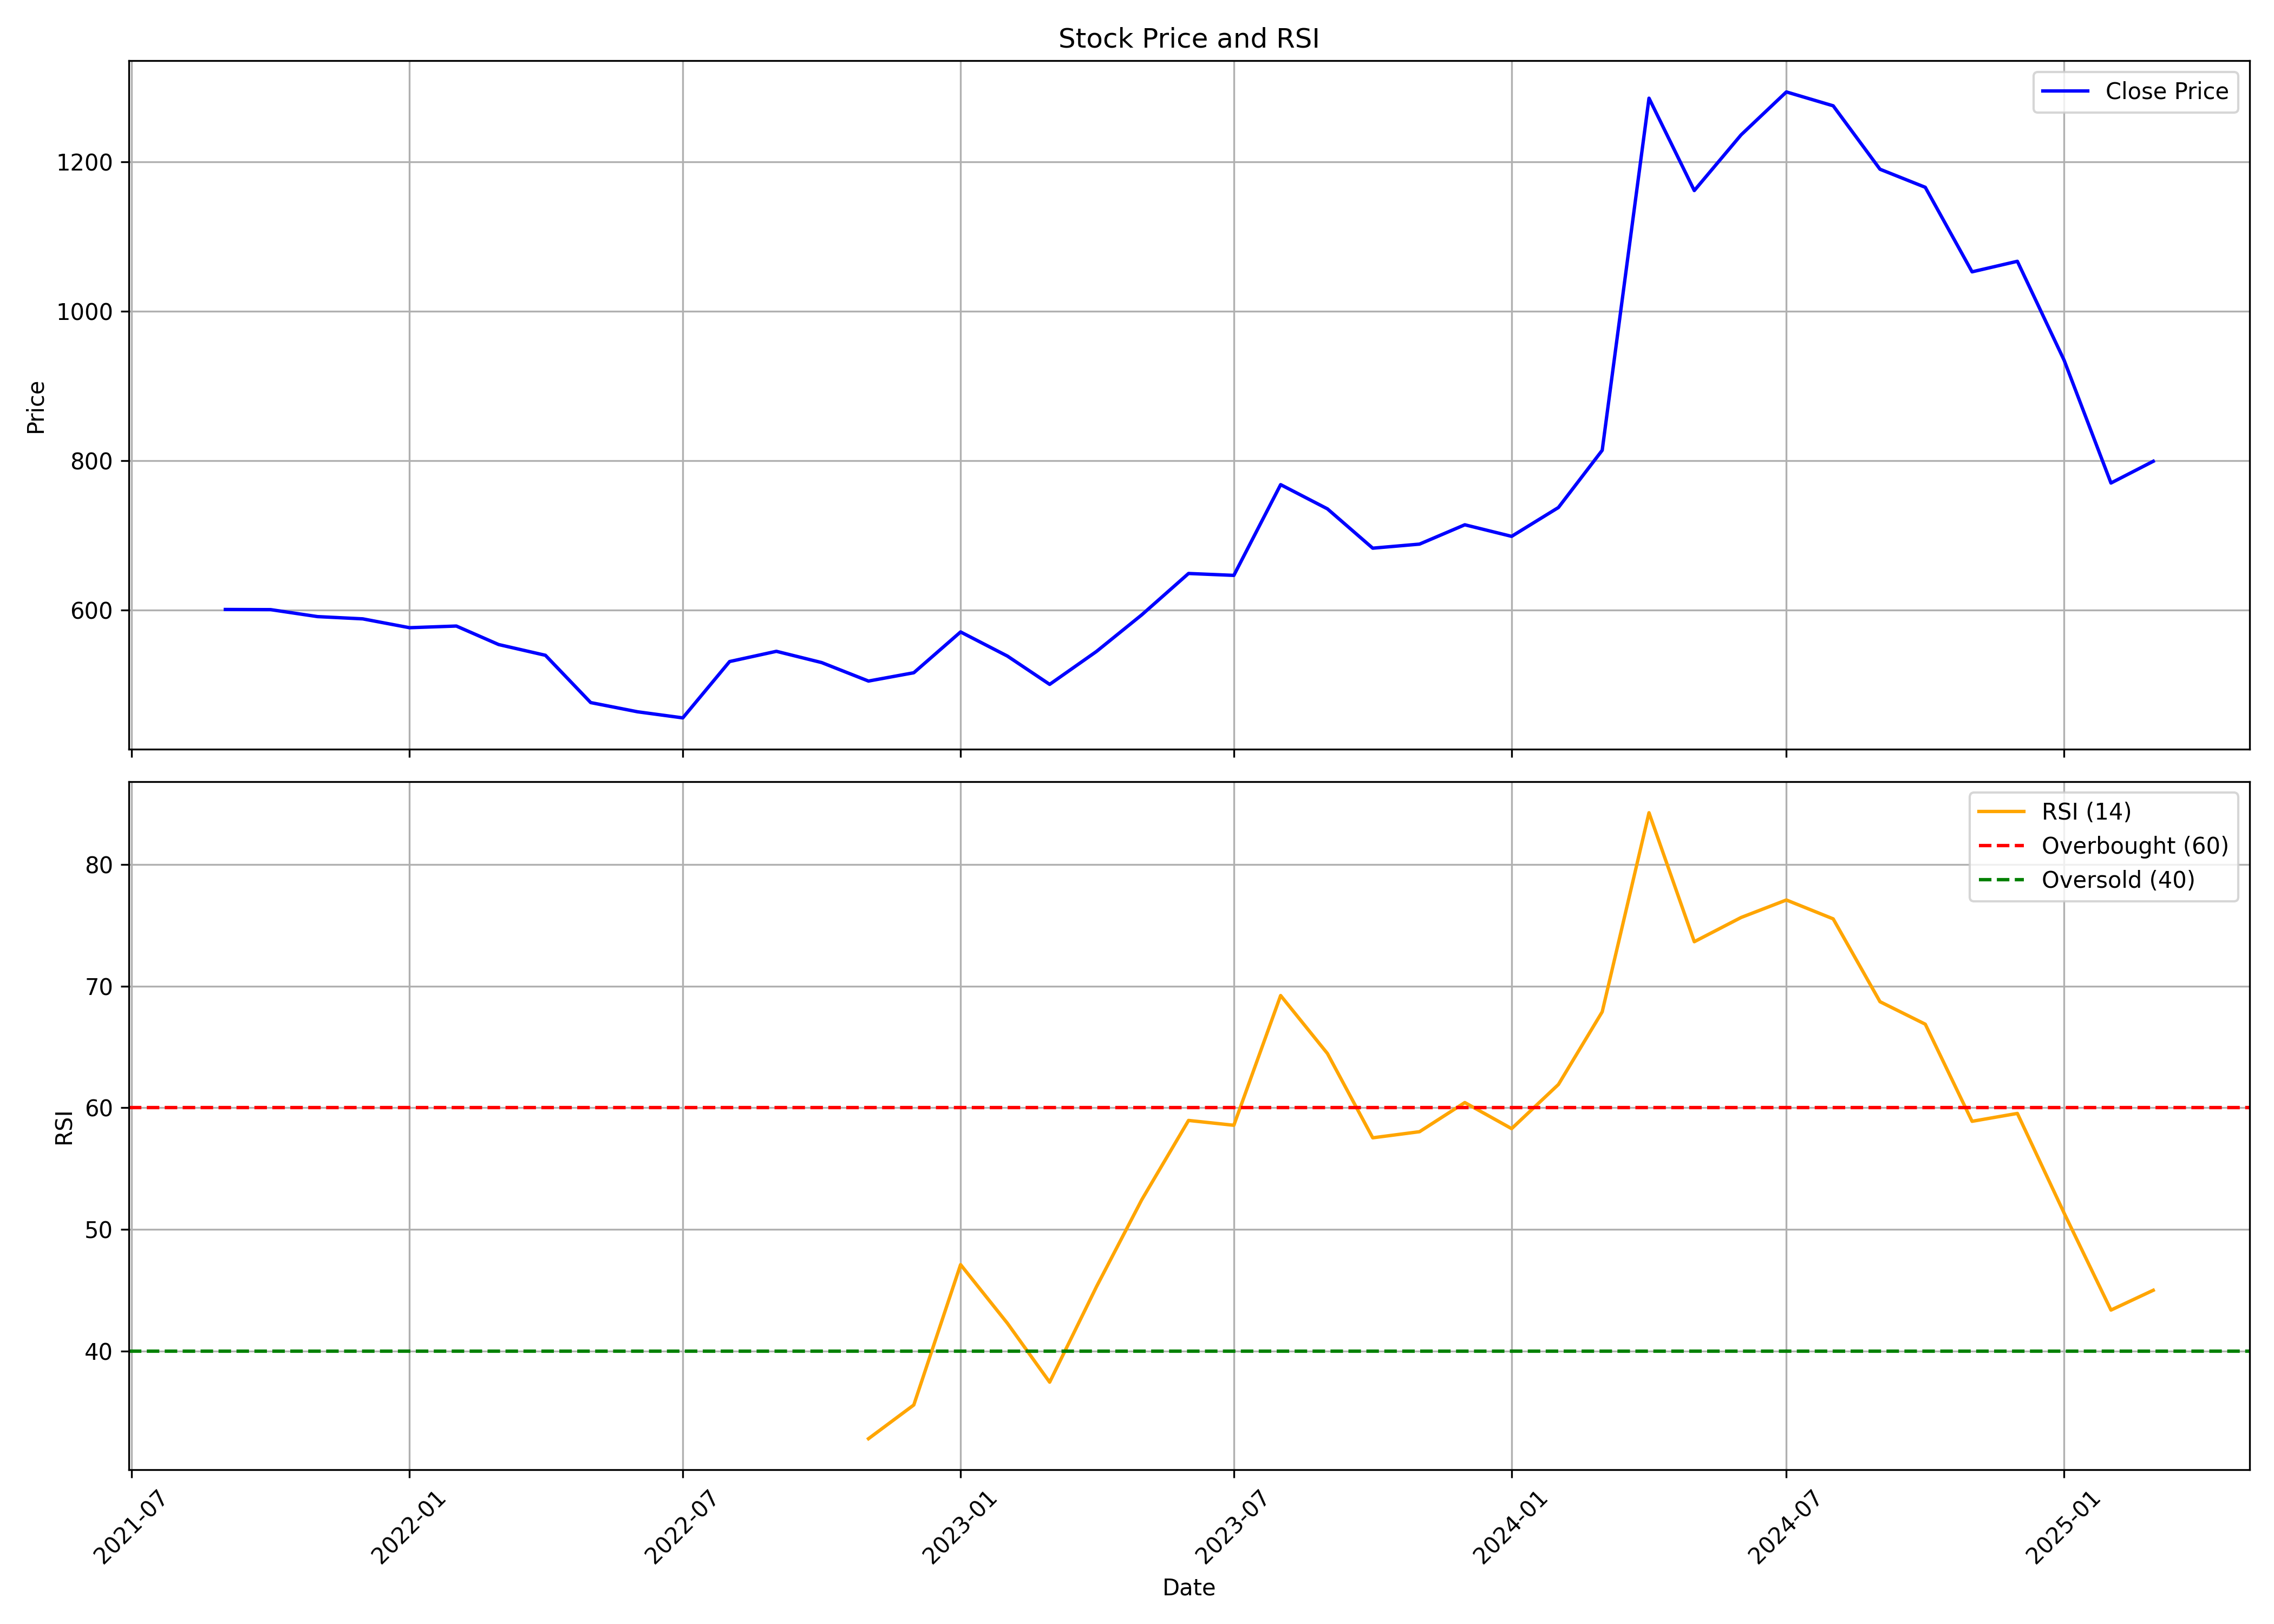

The data file committed next to this chart (first rows):
, date, symbol, open, high, low, close, volume, rsi
0, 2021-09-01, YUKEN, 641.9, 641.9, 559.4, 600.9, 99385, 
1, 2021-10-01, YUKEN, 591.5, 682.5, 568.6, 600.7, 271136, 
2, 2021-11-01, YUKEN, 597.8, 667.4, 559.1, 591.4, 68830, 
3, 2021-12-01, YUKEN, 587.8, 616.7, 540.1, 588.3, 70645, 
4, 2022-01-01, YUKEN, 596.8, 621.7, 561.4, 576.5, 71034, 
5, 2022-02-01, YUKEN, 577.6, 601.1, 479.8, 578.7, 60968, 
6, 2022-03-01, YUKEN, 578.7, 587.8, 515.7, 554, 61885, 
7, 2022-04-01, YUKEN, 552.7, 569.9, 516.6, 539.6, 130699, 
8, 2022-05-01, YUKEN, 566.9, 566.9, 442.6, 476.3, 290197, 
9, 2022-06-01, YUKEN, 482.3, 498.1, 389.6, 464, 353501, 
10, 2022-07-01, YUKEN, 461.8, 463.3, 413.5, 455.8, 51209, 
11, 2022-08-01, YUKEN, 452.8, 558, 417.6, 531.2, 188503, 
12, 2022-09-01, YUKEN, 523.3, 617.7, 501.2, 544.9, 337737, 
13, 2022-10-01, YUKEN, 548.7, 558.7, 498.9, 529.8, 83827, 
14, 2022-11-01, YUKEN, 525.8, 562.7, 461.2, 505.1, 548030, 32.8
15, 2022-12-01, YUKEN, 508.9, 567.7, 449.6, 516.2, 242048, 35.57
16, 2023-01-01, YUKEN, 508.5, 583.7, 492.6, 570.8, 185313, 47.1
17, 2023-02-01, YUKEN, 568.7, 568.7, 488.9, 538.6, 90242, 42.29
18, 2023-03-01, YUKEN, 532.4, 542.8, 461.1, 500.6, 199943, 37.44
19, 2023-04-01, YUKEN, 493.9, 554.8, 493.9, 544.7, 126970, 45.29
20, 2023-05-01, YUKEN, 544.7, 665.6, 538.8, 593.7, 407015, 52.43
21, 2023-06-01, YUKEN, 601.8, 667.3, 580.8, 649.1, 314031, 58.96
22, 2023-07-01, YUKEN, 654.4, 657.1, 611.6, 646.6, 206309, 58.56
23, 2023-08-01, YUKEN, 648.6, 788.4, 601.7, 768, 854864, 69.22
24, 2023-09-01, YUKEN, 776.2, 798.5, 696.6, 735.6, 346774, 64.45
25, 2023-10-01, YUKEN, 736.4, 821.2, 662.3, 683, 455979, 57.53
26, 2023-11-01, YUKEN, 689.8, 710, 671.2, 688.4, 170929, 58.03
27, 2023-12-01, YUKEN, 691.1, 720.7, 646.3, 714.3, 160468, 60.43
28, 2024-01-01, YUKEN, 718.7, 779.7, 665.2, 698.8, 284482, 58.28
29, 2024-02-01, YUKEN, 702.3, 801, 628.8, 737.4, 362118, 61.91
30, 2024-03-01, YUKEN, 741.1, 865, 701.9, 814, 786643, 67.88
31, 2024-04-01, YUKEN, 818.1, 1407, 797.1, 1285, 1753926, 84.25
32, 2024-05-01, YUKEN, 1285, 1478, 1130, 1162, 1195468, 73.64
33, 2024-06-01, YUKEN, 1206, 1376, 993.9, 1236, 1112358, 75.64
34, 2024-07-01, YUKEN, 1235, 1568, 1119, 1294, 1446257, 77.07
35, 2024-08-01, YUKEN, 1300, 1358, 1174, 1275, 372581, 75.52
36, 2024-09-01, YUKEN, 1298, 1306, 1150, 1190, 268523, 68.72
37, 2024-10-01, YUKEN, 1215, 1240, 1060, 1166, 150310, 66.87
38, 2024-11-01, YUKEN, 1166, 1225, 1030, 1053, 116575, 58.88
39, 2024-12-01, YUKEN, 1068, 1200, 954.4, 1067, 186970, 59.53
40, 2025-01-01, YUKEN, 1083, 1150, 811.0, 934.4, 357335, 51.33
41, 2025-02-01, YUKEN, 934.4, 943.3, 730.0, 770.2, 304927, 43.37
42, 2025-03-01, YUKEN, 770.2, 871.5, 712.7, 799.3, 393330, 45
